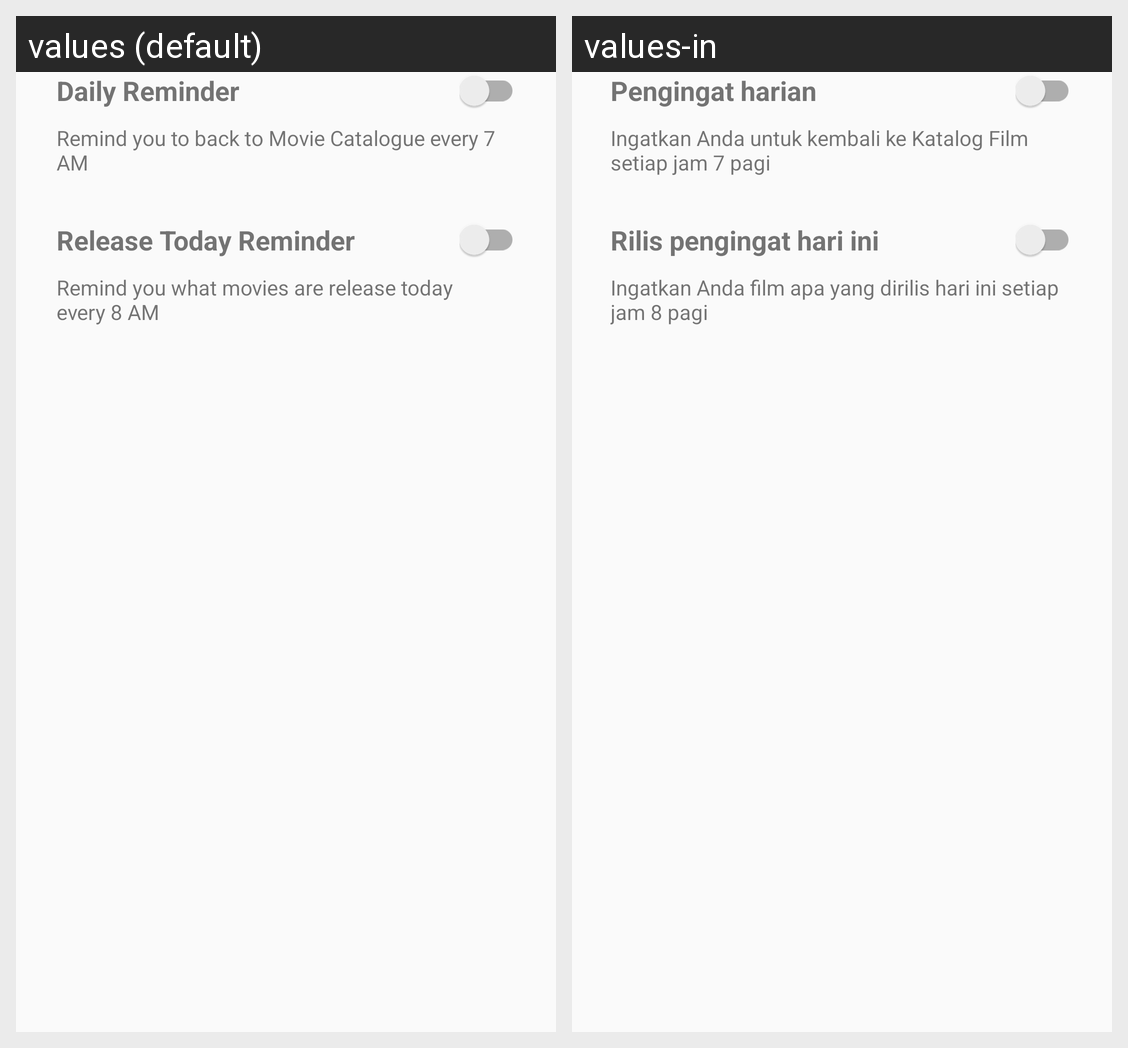

Here is an Android app screen in its default locale and in the app's own translations. Write out the translated-string differences for the strings that appear on this screen.
Android screen res/layout/fragment_settings.xml rendered under 2 locales, left to right: values (default), values-in. Device: Nexus 5 (rendered at 1080×1920; each locale shown at half size, 540×960, under a caption strip naming it); theme AppTheme.
Strings drawn on this screen, with the default value and each locale's value (text and hints the layout hard-codes, and strings that could not be matched under every locale, appear in the picture but are not listed):

daily_reminder
  values: Daily Reminder
  values-in: Pengingat harian

daily_reminder_description
  values: Remind you to back to Movie Catalogue every 7 AM
  values-in: Ingatkan Anda untuk kembali ke Katalog Film setiap jam 7 pagi

release_today_reminder
  values: Release Today Reminder
  values-in: Rilis pengingat hari ini

release_today_reminder_description
  values: Remind you what movies are release today every 8 AM
  values-in: Ingatkan Anda film apa yang dirilis hari ini setiap jam 8 pagi
